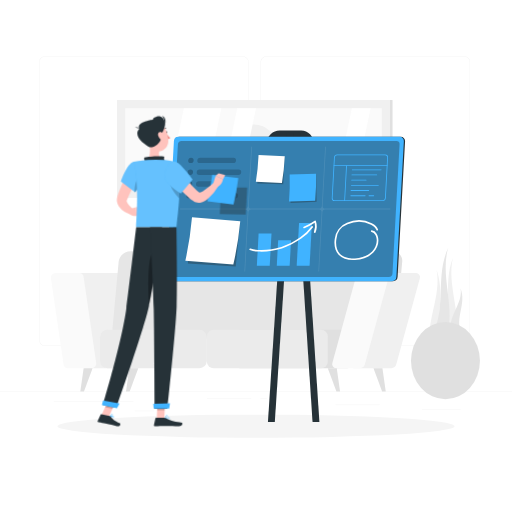
t = 0.00 s
t = 1.00 s: frame unchanged from t = 0.00 s, image omitted
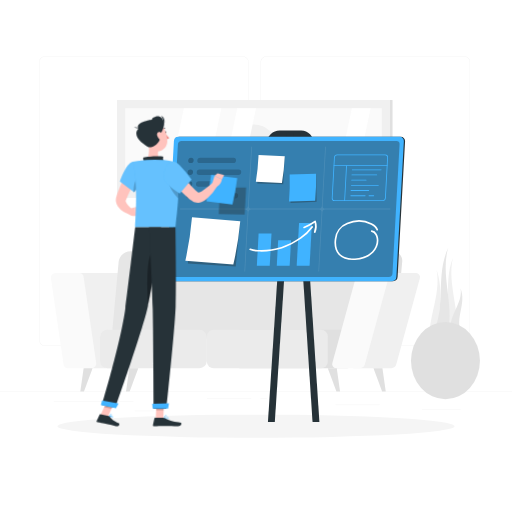
t = 1.30 s
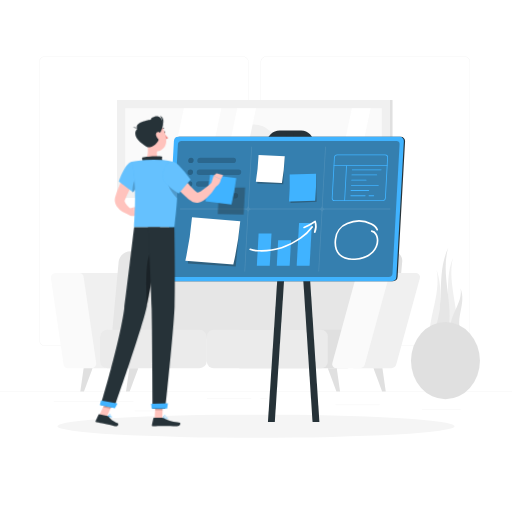
t = 1.98 s
t = 2.65 s: frame unchanged from t = 0.00 s, image omitted
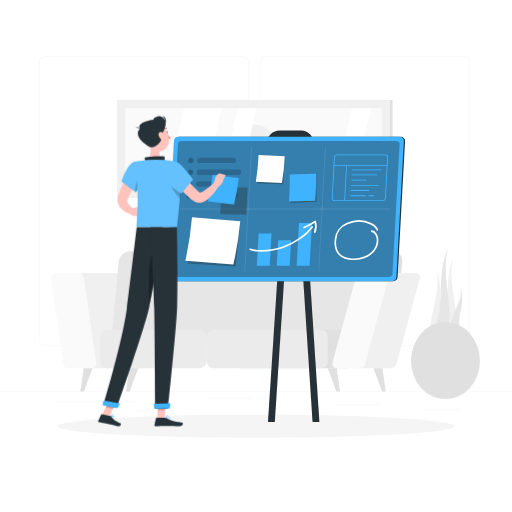
t = 3.33 s

The animated SVG that drew these frames (rendered in a browser with its animation timeline set to each time). Animation: 1 CSS @keyframes rule; one cycle of 4.00 s, repeats indefinitely.

<svg class="animated" id="freepik_stories-organizing-projects" xmlns="http://www.w3.org/2000/svg" viewBox="0 0 500 500" version="1.1" xmlns:xlink="http://www.w3.org/1999/xlink" xmlns:svgjs="http://svgjs.com/svgjs"><style>svg#freepik_stories-organizing-projects:not(.animated) .animable {opacity: 0;}svg#freepik_stories-organizing-projects.animated #freepik--Character--inject-61 {animation: 3s Infinite  linear shake;animation-delay: 1s;}            @keyframes shake {                10%, 90% {                    transform: translate3d(-1px, 0, 0);                  }                  20%, 80% {                    transform: translate3d(2px, 0, 0);                  }                  30%, 50%, 70% {                    transform: translate3d(-4px, 0, 0);                  }                  40%, 60% {                    transform: translate3d(4px, 0, 0);                  }            }        </style><g id="freepik--background-complete--inject-61" class="animable" style="transform-origin: 250px 228.23px;"><rect y="382.4" width="500" height="0.25" style="fill: rgb(235, 235, 235); transform-origin: 250px 382.525px;" id="el9sbad65twqk" class="animable"></rect><rect x="52.46" y="391.92" width="77.91" height="0.25" style="fill: rgb(235, 235, 235); transform-origin: 91.415px 392.045px;" id="elwbg4w9636" class="animable"></rect><rect x="412" y="399.53" width="37.9" height="0.25" style="fill: rgb(235, 235, 235); transform-origin: 430.95px 399.655px;" id="ela2z5jyclxqj" class="animable"></rect><rect x="131.37" y="401.21" width="19.19" height="0.25" style="fill: rgb(235, 235, 235); transform-origin: 140.965px 401.335px;" id="elal2clgipwqt" class="animable"></rect><rect x="202.17" y="389.21" width="43.19" height="0.25" style="fill: rgb(235, 235, 235); transform-origin: 223.765px 389.335px;" id="eli9kn3qnkkga" class="animable"></rect><rect x="254.26" y="389.21" width="6.33" height="0.25" style="fill: rgb(235, 235, 235); transform-origin: 257.425px 389.335px;" id="eltf9wzszhehf" class="animable"></rect><rect x="327.67" y="395.31" width="43.22" height="0.25" style="fill: rgb(235, 235, 235); transform-origin: 349.28px 395.435px;" id="el9s16sk4uvaa" class="animable"></rect><path d="M237,337.8H43.91a5.71,5.71,0,0,1-5.7-5.71V60.66A5.71,5.71,0,0,1,43.91,55H237a5.71,5.71,0,0,1,5.71,5.71V332.09A5.71,5.71,0,0,1,237,337.8ZM43.91,55.2a5.46,5.46,0,0,0-5.45,5.46V332.09a5.46,5.46,0,0,0,5.45,5.46H237a5.47,5.47,0,0,0,5.46-5.46V60.66A5.47,5.47,0,0,0,237,55.2Z" style="fill: rgb(235, 235, 235); transform-origin: 140.46px 196.4px;" id="el4vpm6ngrsek" class="animable"></path><path d="M453.31,337.8H260.21a5.72,5.72,0,0,1-5.71-5.71V60.66A5.72,5.72,0,0,1,260.21,55h193.1A5.71,5.71,0,0,1,459,60.66V332.09A5.71,5.71,0,0,1,453.31,337.8ZM260.21,55.2a5.47,5.47,0,0,0-5.46,5.46V332.09a5.47,5.47,0,0,0,5.46,5.46h193.1a5.47,5.47,0,0,0,5.46-5.46V60.66a5.47,5.47,0,0,0-5.46-5.46Z" style="fill: rgb(235, 235, 235); transform-origin: 356.75px 196.4px;" id="elw7poorfff1s" class="animable"></path><path d="M132.87,359.54H83.73a4.41,4.41,0,0,1-4.36-3.78l-12.3-84.07a4.41,4.41,0,0,1,4.37-5.05h49.13a4.4,4.4,0,0,1,4.36,3.77l12.3,84.08A4.41,4.41,0,0,1,132.87,359.54Z" style="fill: rgb(240, 240, 240); transform-origin: 102.15px 313.09px;" id="el7gxavv0ymwg" class="animable"></path><path d="M89.58,359.54H66.41a4.4,4.4,0,0,1-4.36-3.78l-12.3-84.07a4.41,4.41,0,0,1,4.36-5.05H77.28a4.42,4.42,0,0,1,4.37,3.77l12.29,84.08A4.41,4.41,0,0,1,89.58,359.54Z" style="fill: rgb(250, 250, 250); transform-origin: 71.845px 313.09px;" id="elrewmlqkiox" class="animable"></path><path d="M382.82,245.33H144c-6.07,0-11.4,4.55-11.92,10.16l-6,64.91c-.52,5.61,4,10.16,10,10.16h238.8c6.07,0,11.4-4.55,11.92-10.16l6-64.91C393.38,249.88,388.89,245.33,382.82,245.33Z" style="fill: rgb(224, 224, 224); transform-origin: 259.445px 287.945px;" id="eltaxpntamitp" class="animable"></path><path d="M366.61,245.33H127.81c-6.07,0-11.4,4.55-11.92,10.16l-6,64.91c-.52,5.61,4,10.16,10,10.16h238.8c6.07,0,11.41-4.55,11.92-10.16l6-64.91C377.17,249.88,372.68,245.33,366.61,245.33Z" style="fill: rgb(230, 230, 230); transform-origin: 243.253px 287.945px;" id="elriclsazj86k" class="animable"></path><g id="elz93vh0w53co"><rect x="131.08" y="288.62" width="37.5" height="104.33" rx="7.19" style="fill: rgb(235, 235, 235); transform-origin: 149.83px 340.785px; transform: rotate(90deg);" class="animable"></rect></g><g id="elg0u18cnbx2i"><rect x="268.04" y="281.72" width="37.5" height="118.14" rx="6.58" style="fill: rgb(224, 224, 224); transform-origin: 286.79px 340.79px; transform: rotate(90deg);" class="animable"></rect></g><g id="el3tqsnobsv0k"><rect x="242.31" y="281.72" width="37.5" height="118.14" rx="6.58" style="fill: rgb(235, 235, 235); transform-origin: 261.06px 340.79px; transform: rotate(90deg);" class="animable"></rect></g><path d="M382.17,359.54H345.62a3.84,3.84,0,0,1-3.73-5.05l23-84.08a5.19,5.19,0,0,1,4.85-3.77h36.55a3.84,3.84,0,0,1,3.72,5.05l-23,84.07A5.17,5.17,0,0,1,382.17,359.54Z" style="fill: rgb(240, 240, 240); transform-origin: 375.95px 313.09px;" id="elexv8f0l1p" class="animable"></path><path d="M351.46,359.54H328.29a3.84,3.84,0,0,1-3.72-5.05l23-84.08a5.18,5.18,0,0,1,4.85-3.77H375.6a3.84,3.84,0,0,1,3.73,5.05l-23,84.07A5.19,5.19,0,0,1,351.46,359.54Z" style="fill: rgb(250, 250, 250); transform-origin: 351.95px 313.09px;" id="eli100nfl81a" class="animable"></path><polygon points="332.08 382.4 328.56 382.4 320.13 359.54 328.85 359.54 332.08 382.4" style="fill: rgb(224, 224, 224); transform-origin: 326.105px 370.97px;" id="el04p9gf72ry7w" class="animable"></polygon><polygon points="376.7 382.4 373.18 382.4 364.75 359.54 373.46 359.54 376.7 382.4" style="fill: rgb(224, 224, 224); transform-origin: 370.725px 370.97px;" id="el3b5twf8y91k" class="animable"></polygon><polygon points="123.07 382.4 126.59 382.4 135.01 359.54 126.3 359.54 123.07 382.4" style="fill: rgb(224, 224, 224); transform-origin: 129.04px 370.97px;" id="el98zxf4qyusm" class="animable"></polygon><polygon points="78.45 382.4 81.97 382.4 90.39 359.54 81.69 359.54 78.45 382.4" style="fill: rgb(224, 224, 224); transform-origin: 84.42px 370.97px;" id="elxvaazu5wtge" class="animable"></polygon><rect x="116.67" y="97.67" width="266.66" height="95.11" style="fill: rgb(224, 224, 224); transform-origin: 250px 145.225px;" id="ell2nul51ovo" class="animable"></rect><rect x="114.22" y="97.67" width="266.66" height="95.11" style="fill: rgb(240, 240, 240); transform-origin: 247.55px 145.225px;" id="elavaesftzwts" class="animable"></rect><g id="el2pdswnrkxfj"><rect x="208" y="19.89" width="79.11" height="250.66" style="fill: rgb(250, 250, 250); transform-origin: 247.555px 145.22px; transform: rotate(90deg);" class="animable"></rect></g><circle cx="247.56" cy="145.22" r="23.72" style="fill: rgb(240, 240, 240); transform-origin: 247.56px 145.22px;" id="elnh3iwblb71l" class="animable"></circle><polygon points="162.91 184.78 179.53 105.67 216.19 105.67 199.58 184.78 162.91 184.78" style="fill: rgb(255, 255, 255); transform-origin: 189.55px 145.225px;" id="eldw9y1anfwr6" class="animable"></polygon><polygon points="215.05 184.78 231.67 105.67 250 105.67 233.39 184.78 215.05 184.78" style="fill: rgb(255, 255, 255); transform-origin: 232.525px 145.225px;" id="elccswwag2em7" class="animable"></polygon><polygon points="326.99 184.78 343.61 105.67 361.94 105.67 345.33 184.78 326.99 184.78" style="fill: rgb(255, 255, 255); transform-origin: 344.465px 145.225px;" id="elisxryc4yv2f" class="animable"></polygon><path d="M442.28,251.76c-6.22,27,9,54.82,2.77,81.78l-6.16-.26-6.16-.25C443.06,306.23,432,278.55,442.28,251.76Z" style="fill: rgb(240, 240, 240); transform-origin: 439.655px 292.65px;" id="ele7n5x0uhtki" class="animable"></path><path d="M426.33,263.45c5.1,25.78-11.26,51.56-6.16,77.34H432.5C423.29,315,435.54,289.23,426.33,263.45Z" style="fill: rgb(240, 240, 240); transform-origin: 425.836px 302.12px;" id="ely5370as0w9" class="animable"></path><path d="M437.72,242c-8.16,27.49,7,57.16-1.16,84.65l-6.7-.63-6.7-.62C435.79,298.34,425.09,269.09,437.72,242Z" style="fill: rgb(230, 230, 230); transform-origin: 431.109px 284.325px;" id="el7wd87e8dy2s" class="animable"></path><path d="M449.73,281.61c2.63,14.86-12,26.55-9.41,41.42l5,.91,5,.91C444.32,309.38,455.67,297.08,449.73,281.61Z" style="fill: rgb(230, 230, 230); transform-origin: 445.76px 303.23px;" id="elmjvufruny8n" class="animable"></path><ellipse cx="435.02" cy="352.22" rx="33.65" ry="37.68" style="fill: rgb(224, 224, 224); transform-origin: 435.02px 352.22px;" id="elkkh4dratcgg" class="animable"></ellipse></g><g id="freepik--Shadow--inject-61" class="animable" style="transform-origin: 250px 416.24px;"><ellipse id="freepik--path--inject-61" cx="250" cy="416.24" rx="193.89" ry="11.32" style="fill: rgb(245, 245, 245); transform-origin: 250px 416.24px;" class="animable"></ellipse></g><g id="freepik--Board--inject-61" class="animable" style="transform-origin: 279.06px 269.735px;"><path d="M383.8,274.59H167.7a4,4,0,0,1-4-4.23L171,137.87a4.54,4.54,0,0,1,4.47-4.23h216.1a4,4,0,0,1,4,4.23l-7.28,132.49A4.52,4.52,0,0,1,383.8,274.59Z" style="fill: rgb(38, 50, 56); transform-origin: 279.635px 204.115px;" id="elntu48u88ld" class="animable"></path><path d="M292.89,156.17H272a11.88,11.88,0,0,1-12-12.65l.21-3.86a13.14,13.14,0,0,1,12.94-12.25h20.88a11.89,11.89,0,0,1,12,12.65l-.21,3.86A13.16,13.16,0,0,1,292.89,156.17Z" style="fill: rgb(38, 50, 56); transform-origin: 283.015px 141.79px;" id="eldfq1r1ivjvm" class="animable"></path><polygon points="311.91 412.06 305.22 412.06 286.79 130.36 293.49 130.36 311.91 412.06" style="fill: rgb(38, 50, 56); transform-origin: 299.35px 271.21px;" id="el8lzra9kx8be" class="animable"></polygon><polygon points="261.67 412.06 268.37 412.06 286.79 130.36 280.1 130.36 261.67 412.06" style="fill: rgb(38, 50, 56); transform-origin: 274.23px 271.21px;" id="eltqyzlwnjnfr" class="animable"></polygon><path d="M382.65,274.59H166.55a4,4,0,0,1-4-4.23l7.27-132.49a4.54,4.54,0,0,1,4.47-4.23h216.1a4,4,0,0,1,4,4.23l-7.28,132.49A4.52,4.52,0,0,1,382.65,274.59Z" style="fill: rgb(64, 179, 255); transform-origin: 278.47px 204.115px;" id="elkm5g4cenrb" class="animable"></path><g id="elv80l4pjrqs"><path d="M170,270.53a3.17,3.17,0,0,1-3.2-3.38l6.93-126.07a3.61,3.61,0,0,1,3.56-3.38H387a3.17,3.17,0,0,1,3.2,3.38l-6.93,126.07a3.61,3.61,0,0,1-3.57,3.38Z" style="fill: rgb(38, 50, 56); opacity: 0.4; transform-origin: 278.5px 204.115px;" class="animable"></path></g><g id="elo6pyc6f1xo"><path d="M381,203.71H317.85a2.69,2.69,0,0,1-2.72-2.87l3.15-57.39a.39.39,0,0,0-.38-.41.44.44,0,0,0-.43.41l-3.15,57.39a3.08,3.08,0,0,1-3,2.87H245.7a2.69,2.69,0,0,1-2.72-2.87l3.15-57.39a.39.39,0,0,0-.38-.41.44.44,0,0,0-.43.41l-3.15,57.39a3.08,3.08,0,0,1-3,2.87H176a.43.43,0,0,0-.43.41.38.38,0,0,0,.38.4h63.12a2.7,2.7,0,0,1,2.72,2.88l-3.15,57.38a.37.37,0,0,0,.38.41.44.44,0,0,0,.43-.41l3.15-57.38a3.07,3.07,0,0,1,3-2.88h65.59A2.7,2.7,0,0,1,314,207.4l-3.15,57.38a.37.37,0,0,0,.38.41.44.44,0,0,0,.43-.41l3.15-57.38a3.07,3.07,0,0,1,3-2.88h63.12a.44.44,0,0,0,.43-.4A.38.38,0,0,0,381,203.71Z" style="fill: rgb(255, 255, 255); opacity: 0.1; transform-origin: 278.465px 204.115px;" class="animable"></path></g><g id="elzo4vypmueh"><polygon points="278.05 153.44 252.7 153.44 251.28 179.23 276.6 179.91 278.05 153.44" style="fill: rgb(38, 50, 56); opacity: 0.4; transform-origin: 264.665px 166.675px;" class="animable"></polygon></g><path d="M275.31,178.8l-25.45-1.24a223.51,223.51,0,0,0,2.65-26.31l25.59,1.24A223.66,223.66,0,0,1,275.31,178.8Z" style="fill: rgb(255, 255, 255); transform-origin: 263.98px 165.025px;" id="eljg6287fr2x" class="animable"></path><g id="elxwb1v263f9"><polygon points="308.62 170.67 283.23 172.61 283.79 198.31 309.19 197.05 308.62 170.67" style="fill: rgb(38, 50, 56); opacity: 0.4; transform-origin: 296.21px 184.49px;" class="animable"></polygon></g><path d="M307.81,196.05l-25.58.71a220.77,220.77,0,0,0,.64-26.32l25.72-.73A221.17,221.17,0,0,1,307.81,196.05Z" style="fill: rgb(64, 179, 255); transform-origin: 295.46px 183.235px;" id="el6lesp3s5ipe" class="animable"></path><g id="el77lu9c4yxwk"><polygon points="234.48 217.56 187.68 215.78 183.47 257.41 230.17 260.29 234.48 217.56" style="fill: rgb(38, 50, 56); opacity: 0.4; transform-origin: 208.975px 238.035px;" class="animable"></polygon></g><path d="M227.84,258.41,181,254.6a319.83,319.83,0,0,0,6.5-42.4L234.62,216A317.45,317.45,0,0,1,227.84,258.41Z" style="fill: rgb(255, 255, 255); transform-origin: 207.81px 235.305px;" id="el0p7999y91up" class="animable"></path><g id="elvrt1avcjcpd"><g style="opacity: 0.3; mix-blend-mode: multiply; transform-origin: 208.745px 173.89px;" class="animable"><path d="M186.31,159.27h0a2.49,2.49,0,0,1-2.5-2.64h0A2.84,2.84,0,0,1,186.6,154h0a2.48,2.48,0,0,1,2.49,2.64h0A2.83,2.83,0,0,1,186.31,159.27Z" style="fill: rgb(38, 50, 56); transform-origin: 186.45px 156.635px;" id="elq49m35brakh" class="animable"></path><g id="elnfpoa17tpv"><path d="M227.66,159.27H195.19a2.48,2.48,0,0,1-2.49-2.64h0a2.82,2.82,0,0,1,2.78-2.64H228a2.49,2.49,0,0,1,2.5,2.64h0A2.84,2.84,0,0,1,227.66,159.27Z" style="fill: rgb(38, 50, 56); opacity: 0.8; transform-origin: 211.6px 156.63px;" class="animable"></path></g><path d="M185.68,170.78h0a2.48,2.48,0,0,1-2.5-2.64h0A2.83,2.83,0,0,1,186,165.5h0a2.48,2.48,0,0,1,2.49,2.64h0A2.83,2.83,0,0,1,185.68,170.78Z" style="fill: rgb(38, 50, 56); transform-origin: 185.835px 168.14px;" id="ell7g5numdif" class="animable"></path><g id="elrjymkhkzn8"><path d="M232.78,170.78H194.56a2.49,2.49,0,0,1-2.5-2.64h0a2.84,2.84,0,0,1,2.79-2.64h38.22a2.49,2.49,0,0,1,2.5,2.64h0A2.84,2.84,0,0,1,232.78,170.78Z" style="fill: rgb(38, 50, 56); opacity: 0.8; transform-origin: 213.815px 168.14px;" class="animable"></path></g><path d="M185,182.28h0a2.47,2.47,0,0,1-2.49-2.63h0a2.82,2.82,0,0,1,2.78-2.64h0a2.48,2.48,0,0,1,2.5,2.64h0A2.83,2.83,0,0,1,185,182.28Z" style="fill: rgb(38, 50, 56); transform-origin: 185.15px 179.645px;" id="elo50ennzyaqb" class="animable"></path><g id="eljt5of670ywe"><path d="M212.53,182.28H193.92a2.47,2.47,0,0,1-2.49-2.63h0a2.82,2.82,0,0,1,2.78-2.64h18.61a2.47,2.47,0,0,1,2.49,2.64h0A2.82,2.82,0,0,1,212.53,182.28Z" style="fill: rgb(38, 50, 56); opacity: 0.8; transform-origin: 203.37px 179.645px;" class="animable"></path></g><g id="elh0cj5szf7y7"><path d="M229.76,193.79H211.15a2.48,2.48,0,0,1-2.49-2.64h0a2.83,2.83,0,0,1,2.78-2.64h18.61a2.48,2.48,0,0,1,2.49,2.64h0A2.83,2.83,0,0,1,229.76,193.79Z" style="fill: rgb(38, 50, 56); opacity: 0.8; transform-origin: 220.6px 191.15px;" class="animable"></path></g><path d="M184.41,193.79h0a2.48,2.48,0,0,1-2.49-2.64h0a2.83,2.83,0,0,1,2.78-2.64h0a2.48,2.48,0,0,1,2.49,2.64h0A2.83,2.83,0,0,1,184.41,193.79Z" style="fill: rgb(38, 50, 56); transform-origin: 184.555px 191.15px;" id="el4g0khez4hz6" class="animable"></path><g id="elbgpqpxeov8"><path d="M201.88,193.79h-8.59a2.48,2.48,0,0,1-2.49-2.64h0a2.83,2.83,0,0,1,2.78-2.64h8.59a2.48,2.48,0,0,1,2.5,2.64h0A2.83,2.83,0,0,1,201.88,193.79Z" style="fill: rgb(38, 50, 56); opacity: 0.8; transform-origin: 197.735px 191.15px;" class="animable"></path></g></g></g><polygon points="265.14 228.03 252.55 228.03 250.82 259.54 263.41 259.54 265.14 228.03" style="fill: rgb(64, 179, 255); transform-origin: 257.98px 243.785px;" id="el7uq2ym776yk" class="animable"></polygon><polygon points="284.25 234.53 271.65 234.53 270.28 259.54 282.87 259.54 284.25 234.53" style="fill: rgb(64, 179, 255); transform-origin: 277.265px 247.035px;" id="eluzqsuzpvtui" class="animable"></polygon><polygon points="304.62 217.75 292.03 217.75 289.74 259.54 302.33 259.54 304.62 217.75" style="fill: rgb(64, 179, 255); transform-origin: 297.18px 238.645px;" id="elzioji4hkyhh" class="animable"></polygon><path d="M255.36,245.81c-1.25,0-2.51,0-3.78-.1a21.41,21.41,0,0,1-7.62-1.54.82.82,0,0,1-.41-1.08.81.81,0,0,1,1.08-.4,20,20,0,0,0,7,1.4c15.11.78,28.34-3.16,41.66-12.38a46.62,46.62,0,0,0,10.83-10.5.81.81,0,1,1,1.33.92A47,47,0,0,1,294.24,233C281.74,241.71,269.29,245.81,255.36,245.81Z" style="fill: rgb(255, 255, 255); transform-origin: 274.551px 233.315px;" id="el912ctzl0e9o" class="animable"></path><path d="M307.36,227.43a.81.81,0,0,1-.75-1.12,14.31,14.31,0,0,0,.7-8.75,54.51,54.51,0,0,1-10.06,5.34.81.81,0,1,1-.61-1.5,53.09,53.09,0,0,0,10.67-5.81.82.82,0,0,1,1.23.41,15.79,15.79,0,0,1-.43,10.93A.81.81,0,0,1,307.36,227.43Z" style="fill: rgb(255, 255, 255); transform-origin: 302.713px 221.441px;" id="elspczs4bow7" class="animable"></path><path d="M373.67,196.37H326.83a2.81,2.81,0,0,1-2.83-3l2.18-39.6a3.15,3.15,0,0,1,3.1-2.94h46.85a2.81,2.81,0,0,1,2.82,3l-2.18,39.6A3.15,3.15,0,0,1,373.67,196.37Zm-44.39-44.72a2.32,2.32,0,0,0-2.29,2.18l-2.18,39.6a2,2,0,0,0,2,2.13h46.84a2.32,2.32,0,0,0,2.29-2.18l2.18-39.6a2,2,0,0,0-.54-1.51,2,2,0,0,0-1.47-.62Z" style="fill: rgb(64, 179, 255); transform-origin: 351.475px 173.6px;" id="elrahz7i1nk4r" class="animable"></path><path d="M378.1,162.2h-52a.41.41,0,0,1,0-.81h52a.41.41,0,1,1,0,.81Z" style="fill: rgb(64, 179, 255); transform-origin: 352.164px 161.795px;" id="elcmuvqweioy" class="animable"></path><path d="M336.54,196.37h0a.41.41,0,0,1-.38-.43L338,161.77a.4.4,0,0,1,.43-.38.41.41,0,0,1,.38.43L336.94,196A.41.41,0,0,1,336.54,196.37Z" style="fill: rgb(64, 179, 255); transform-origin: 337.485px 178.879px;" id="elid05107ujg" class="animable"></path><path d="M372.15,166.26H343.94a.41.41,0,0,1,0-.81h28.21a.41.41,0,1,1,0,.81Z" style="fill: rgb(64, 179, 255); transform-origin: 358.109px 165.855px;" id="el548k3rxf7cg" class="animable"></path><path d="M367.9,171.24H343.67a.41.41,0,1,1,0-.81H367.9a.41.41,0,1,1,0,.81Z" style="fill: rgb(64, 179, 255); transform-origin: 355.785px 170.835px;" id="elnh2wofic78n" class="animable"></path><path d="M357.49,176.38h-14.1a.41.41,0,1,1,0-.81h14.1a.41.41,0,1,1,0,.81Z" style="fill: rgb(64, 179, 255); transform-origin: 350.44px 175.975px;" id="elxi9qq3mw9b8" class="animable"></path><path d="M360.05,186.42H342.84a.41.41,0,1,1,0-.81h17.21a.41.41,0,1,1,0,.81Z" style="fill: rgb(64, 179, 255); transform-origin: 351.445px 186.015px;" id="elpuumnf81whs" class="animable"></path><path d="M356.66,191.56H342.55a.41.41,0,0,1,0-.81h14.11a.41.41,0,0,1,0,.81Z" style="fill: rgb(64, 179, 255); transform-origin: 349.605px 191.155px;" id="elay0dyajwfg" class="animable"></path><path d="M364.91,191.56H360.4a.41.41,0,1,1,0-.81h4.51a.41.41,0,1,1,0,.81Z" style="fill: rgb(64, 179, 255); transform-origin: 362.655px 191.155px;" id="el3pz37k610sp" class="animable"></path><path d="M369.53,181.37H343.11a.41.41,0,0,1,0-.82h26.42a.41.41,0,0,1,0,.82Z" style="fill: rgb(64, 179, 255); transform-origin: 356.32px 180.96px;" id="eludhlomn7x5c" class="animable"></path><path d="M344.9,254c-6.12,0-11.13-1.81-14.24-5.17-3.33-3.59-4.71-9.24-3.79-15.5a18.71,18.71,0,0,1,11.95-15.72,28.62,28.62,0,0,1,24.23.32c3.29,1.65,5.35,3.74,6.13,6.21a.81.81,0,0,1-1.55.49c-.64-2-2.43-3.8-5.31-5.25a27,27,0,0,0-22.84-.29,17.12,17.12,0,0,0-11,14.48c-.85,5.77.38,10.93,3.37,14.15,4.15,4.49,11,4.81,14.76,4.61,6.94-.39,12.9-2.81,16.8-6.82,4.56-4.7,5.84-11.72,3-16.34a5.12,5.12,0,0,0-3.51-2.6.81.81,0,0,1,.16-1.61,6.5,6.5,0,0,1,4.73,3.35c3.24,5.24,1.87,13.11-3.19,18.33-4.19,4.31-10.53,6.9-17.88,7.31C346.09,254,345.49,254,344.9,254Z" style="fill: rgb(255, 255, 255); transform-origin: 348.066px 234.538px;" id="elxw39361hoyk" class="animable"></path></g><g id="freepik--Character--inject-61" class="animable animator-active" style="transform-origin: 168.376px 264.663px;"><path d="M137.32,169.34l-2.89,5-2.82,5.13c-1.86,3.43-3.64,6.89-5.26,10.36-.81,1.75-1.58,3.48-2.28,5.22l-.13.32,0,.07a.8.8,0,0,0-.09.14,2.64,2.64,0,0,0-.14.29,2.09,2.09,0,0,0,.12,1.12,11.13,11.13,0,0,0,2.41,3.65,43,43,0,0,0,3.91,3.7l-2.35,5a24.5,24.5,0,0,1-3.23-1.14,26.6,26.6,0,0,1-3-1.56,17.44,17.44,0,0,1-5.64-5.23,11.66,11.66,0,0,1-1.76-4.56,10.32,10.32,0,0,1,0-2.72,8.21,8.21,0,0,1,.23-1.33l.16-.65.12-.4c.65-2,1.31-4.07,2.09-6,1.52-3.92,3.24-7.72,5.1-11.41.94-1.84,1.9-3.67,2.92-5.47s2-3.56,3.2-5.38Z" style="fill: rgb(255, 195, 189); transform-origin: 125.7px 186.415px;" id="elcoxhlsk7h7" class="animable"></path><path d="M127.6,203.8l5.25-1.37.3,8.48s-4.11.61-6.62-1.9Z" style="fill: rgb(255, 195, 189); transform-origin: 129.84px 206.703px;" id="ell5a2tynxmie" class="animable"></path><polygon points="140.3 201 139.11 208.45 133.15 210.91 132.85 202.43 140.3 201" style="fill: rgb(255, 195, 189); transform-origin: 136.575px 205.955px;" id="elvmti2vg8d7" class="animable"></polygon><path d="M162,129.36c.12.58.52,1,.9.91s.6-.61.48-1.19-.52-1-.9-.91S161.92,128.78,162,129.36Z" style="fill: rgb(38, 50, 56); transform-origin: 162.697px 129.22px;" id="el6d1mo8zlihg" class="animable"></path><path d="M162.5,130.36a21.21,21.21,0,0,0,3.78,4.4,3.38,3.38,0,0,1-2.66,1.08Z" style="fill: rgb(237, 132, 126); transform-origin: 164.39px 133.102px;" id="elaplmqtu6b08" class="animable"></path><path d="M159.25,126.57a.34.34,0,0,1-.23-.1.34.34,0,0,1,0-.49,3.46,3.46,0,0,1,3-1.15.34.34,0,0,1,.28.4.35.35,0,0,1-.4.29h0a2.76,2.76,0,0,0-2.33.93A.34.34,0,0,1,159.25,126.57Z" style="fill: rgb(38, 50, 56); transform-origin: 160.611px 125.691px;" id="elbddiu20vq88" class="animable"></path><path d="M145.49,137.52c1.06,5.38,2.11,15.23-1.65,18.81,0,0,1.47,5.45,11.45,5.45,11,0,5.25-5.45,5.25-5.45-6-1.43-5.84-5.87-4.79-10.05Z" style="fill: rgb(255, 195, 189); transform-origin: 152.941px 149.65px;" id="el2t3b6i955qy" class="animable"></path><path d="M141.67,157.33c-.8-1.49-1.69-3.2.14-3.74,2-.59,14.94-1.68,18.74-.57-1.17,2.07.8,4.62.8,4.62Z" style="fill: rgb(38, 50, 56); transform-origin: 151.042px 155.091px;" id="elr4va7xaue5" class="animable"></path><path d="M109.14,407.88a2.38,2.38,0,0,0,1.83-.1.71.71,0,0,0,.17-.81.81.81,0,0,0-.45-.51c-1-.47-3.27.46-3.37.5a.16.16,0,0,0-.11.15.18.18,0,0,0,.1.16A9.17,9.17,0,0,0,109.14,407.88Zm1.19-1.17a1.05,1.05,0,0,1,.21.06.48.48,0,0,1,.26.3c.1.32,0,.41-.06.45-.39.33-1.86,0-2.89-.39A5.67,5.67,0,0,1,110.33,406.71Z" style="fill: rgb(64, 179, 255); transform-origin: 109.205px 407.172px;" id="elvfmcby0d8zf" class="animable"></path><path d="M107.35,407.29h.08c.83-.24,2.61-1.5,2.63-2.33a.57.57,0,0,0-.44-.57.94.94,0,0,0-.77.06c-1,.51-1.61,2.54-1.63,2.63a.18.18,0,0,0,0,.17Zm2.08-2.6.07,0c.22.08.22.18.22.23,0,.49-1.19,1.48-2,1.88a4.27,4.27,0,0,1,1.34-2.07A.62.62,0,0,1,109.43,404.69Z" style="fill: rgb(64, 179, 255); transform-origin: 108.629px 405.812px;" id="elnnppin8x0y" class="animable"></path><path d="M163.38,409.11c.94,0,1.85-.13,2.16-.55a.67.67,0,0,0,0-.76.87.87,0,0,0-.55-.41c-1.22-.33-3.79,1.13-3.9,1.2a.16.16,0,0,0-.08.18.17.17,0,0,0,.13.14A13.43,13.43,0,0,0,163.38,409.11Zm1.16-1.42a1.22,1.22,0,0,1,.34,0,.51.51,0,0,1,.34.24c.12.22.08.33,0,.39-.34.47-2.2.48-3.56.29A7.82,7.82,0,0,1,164.54,407.69Z" style="fill: rgb(64, 179, 255); transform-origin: 163.332px 408.226px;" id="elurr3rp3c64o" class="animable"></path><path d="M161.16,408.91h.07c.89-.4,2.64-2,2.51-2.82,0-.2-.17-.44-.65-.49a1.33,1.33,0,0,0-1,.3c-.93.77-1.13,2.75-1.14,2.83a.21.21,0,0,0,.08.16A.17.17,0,0,0,161.16,408.91Zm1.79-3h.1c.32,0,.34.15.34.19.08.5-1.11,1.75-2,2.29a4,4,0,0,1,1-2.26A.92.92,0,0,1,163,405.93Z" style="fill: rgb(64, 179, 255); transform-origin: 162.348px 407.253px;" id="elk3lcoys938d" class="animable"></path><polygon points="153.08 408.74 160.43 408.74 161.16 391.72 153.81 391.72 153.08 408.74" style="fill: rgb(255, 195, 189); transform-origin: 157.12px 400.23px;" id="el4uuyov5vgfn" class="animable"></polygon><polygon points="99.16 405.34 106.34 406.89 113.55 391.05 106.37 389.49 99.16 405.34" style="fill: rgb(255, 195, 189); transform-origin: 106.355px 398.19px;" id="elcwg63bevic" class="animable"></polygon><path d="M107,406.17,99,404.42a.64.64,0,0,0-.71.36l-2.8,6.08a1.07,1.07,0,0,0,.77,1.5c2.83.56,4.23.69,7.78,1.46,2.18.47,7.11,1.67,10.12,2.33s4-2.25,2.88-2.78c-5.27-2.41-7.47-4.53-8.9-6.51A1.8,1.8,0,0,0,107,406.17Z" style="fill: rgb(38, 50, 56); transform-origin: 106.439px 410.327px;" id="elcu6x0y3y8al" class="animable"></path><path d="M160.38,407.89h-8a.63.63,0,0,0-.62.5l-1.45,6.53a1.06,1.06,0,0,0,1.05,1.3c2.9,0,7.08-.21,10.72-.21,4.25,0,7.92.23,12.91.23,3,0,3.86-3.05,2.59-3.33-5.74-1.25-10.44-1.39-15.4-4.45A3.44,3.44,0,0,0,160.38,407.89Z" style="fill: rgb(38, 50, 56); transform-origin: 164.215px 412.065px;" id="elkpwumxdu6h" class="animable"></path><path d="M130.68,158c-6.88,1.58-12.56,19.16-12.56,19.16L132,187.69a30.24,30.24,0,0,0,7.33-13.58C141.65,164.9,137.72,156.38,130.68,158Z" style="fill: rgb(64, 179, 255); transform-origin: 129.059px 172.745px;" id="el2nm94zydxwa" class="animable"></path><g id="elgm4zpjr6flk"><path d="M130.68,158c-6.88,1.58-12.56,19.16-12.56,19.16L132,187.69a30.24,30.24,0,0,0,7.33-13.58C141.65,164.9,137.72,156.38,130.68,158Z" style="fill: rgb(250, 250, 250); opacity: 0.2; transform-origin: 129.059px 172.745px;" class="animable"></path></g><g id="elpfo8ttqpgl"><path d="M136.58,170.92c-3.74,3.7-5,10.44-5.25,16.3l.61.47a30.2,30.2,0,0,0,7.34-13.58c.14-.55.26-1.1.36-1.64Z" style="opacity: 0.2; transform-origin: 135.485px 179.305px;" class="animable"></path></g><path d="M171.84,158.37s7.82,8.83.43,63.5H133c-.27-6,3.52-35.46-2.3-63.88a102.86,102.86,0,0,1,13.16-1.66,145.27,145.27,0,0,1,16.7,0A73.5,73.5,0,0,1,171.84,158.37Z" style="fill: rgb(64, 179, 255); transform-origin: 153.073px 188.98px;" id="el7n2z2hbozst" class="animable"></path><g id="elytl84wgj0k"><path d="M171.84,158.37s7.82,8.83.43,63.5H133c-.27-6,3.52-35.46-2.3-63.88a102.86,102.86,0,0,1,13.16-1.66,145.27,145.27,0,0,1,16.7,0A73.5,73.5,0,0,1,171.84,158.37Z" style="fill: rgb(250, 250, 250); opacity: 0.2; transform-origin: 153.073px 188.98px;" class="animable"></path></g><g id="eltpjfe2pbee"><path d="M175.27,175.08l-.15-.13-8.93,2.14c-.51,6,5.7,13.26,8.9,16.56A171.45,171.45,0,0,0,175.27,175.08Z" style="opacity: 0.2; transform-origin: 170.8px 184.3px;" class="animable"></path></g><g id="elddffex6d94i"><polygon points="161.16 391.73 160.78 400.5 153.43 400.5 153.81 391.73 161.16 391.73" style="opacity: 0.2; transform-origin: 157.295px 396.115px;" class="animable"></polygon></g><g id="el7dbirpl5uuv"><polygon points="106.36 389.49 113.55 391.05 109.83 399.22 102.64 397.66 106.36 389.49" style="opacity: 0.2; transform-origin: 108.095px 394.355px;" class="animable"></polygon></g><path d="M142.42,132.06c1.88,7.05,2.63,11.26,7,14.19,6.53,4.41,14.67-.65,14.93-8.11.23-6.72-2.9-17.11-10.46-18.53A9.94,9.94,0,0,0,142.42,132.06Z" style="fill: rgb(255, 195, 189); transform-origin: 153.205px 133.66px;" id="eltra6vap6yo" class="animable"></path><path d="M145.65,143.55c3,1.71,13.91-4,11.67-12.7,0,0,4.16-5,3.69-10.52s-4.26-7.62-8.29-6.43c-3.55,1-3.45,3-3.45,3s-16.79,2-13.2,8.81C129.23,133.14,141.91,141.41,145.65,143.55Z" style="fill: rgb(38, 50, 56); transform-origin: 147.563px 128.715px;" id="el2x8em27tq6d" class="animable"></path><path d="M136.54,126.25s-2-3.46-4.92-1.52C133,124.75,135.24,125,136.54,126.25Z" style="fill: rgb(38, 50, 56); transform-origin: 134.08px 125.195px;" id="el3q1sbergjnn" class="animable"></path><path d="M160.47,124s3.66-8.26-2-10.92A14.12,14.12,0,0,1,160.47,124Z" style="fill: rgb(38, 50, 56); transform-origin: 160.052px 118.54px;" id="el1bg960z86vz" class="animable"></path><path d="M154.4,132.36a8.21,8.21,0,0,0,3,4.38c1.91,1.42,3.34,0,3.21-2.14-.13-1.95-1.27-5-3.38-5.61S153.85,130.24,154.4,132.36Z" style="fill: rgb(255, 195, 189); transform-origin: 157.445px 133.092px;" id="el1vlvg4bcn6w" class="animable"></path><path d="M158.34,221.87S150,278,145.42,299c-5,23-31.89,99.24-31.89,99.24l-13.15-2.85s18.8-62.1,23-94.3c3.23-24.73,9.6-79.26,9.6-79.26Z" style="fill: rgb(38, 50, 56); transform-origin: 129.36px 310.035px;" id="elohjhi8vt6q" class="animable"></path><path d="M116.68,393.89c.06,0-2.45,4.76-2.45,4.76l-14.79-3.21,1.24-4.44Z" style="fill: rgb(64, 179, 255); transform-origin: 108.061px 394.825px;" id="elmz1j40pmz2o" class="animable"></path><g id="elm6r1gxhn38"><path d="M153.07,241.87c-9.64,1.89-8.62,37.84-7.46,56.33,2.78-13.07,6.85-38.22,9.63-56.07A3.29,3.29,0,0,0,153.07,241.87Z" style="opacity: 0.3; transform-origin: 150.062px 269.996px;" class="animable"></path></g><path d="M172.27,221.87s1,54.93.22,77.33c-.83,23.3-9,99.6-9,99.6H151.07s-.45-74.94-1-97.82c-.6-25-3.61-79.11-3.61-79.11Z" style="fill: rgb(38, 50, 56); transform-origin: 159.624px 310.335px;" id="elr6uastev7u" class="animable"></path><g id="elw1x8o71nt0i"><polygon points="241.36 183.15 216.01 183.15 214.59 208.93 239.91 209.61 241.36 183.15" style="fill: rgb(38, 50, 56); opacity: 0.4; transform-origin: 227.975px 196.38px;" class="animable"></polygon></g><path d="M228,199.74l-25.39-3.14a219,219,0,0,0,4.57-25.93l25.54,3.14A219.22,219.22,0,0,1,228,199.74Z" style="fill: rgb(64, 179, 255); transform-origin: 217.665px 185.205px;" id="el1ohlump7vl5" class="animable"></path><path d="M165.91,393.84c.06,0-.7,5.17-.7,5.17H150.07l-.41-4.61Z" style="fill: rgb(64, 179, 255); transform-origin: 157.787px 396.425px;" id="eln3sqitgzbf" class="animable"></path><path d="M175.46,165.07c1.13,1.76,2.42,3.74,3.71,5.56s2.62,3.68,4,5.45a74.64,74.64,0,0,0,8.76,9.77,30.73,30.73,0,0,0,2.36,2l.6.45a2.32,2.32,0,0,0-.35-.12c-.26,0-.39,0-.32,0a3.26,3.26,0,0,0,1.65-.38,18.66,18.66,0,0,0,2.53-1.31A87.82,87.82,0,0,0,209,178.33l4.29,3.46a50.67,50.67,0,0,1-9.62,11.73,22.74,22.74,0,0,1-3.43,2.53,13.47,13.47,0,0,1-5.05,1.88,8.92,8.92,0,0,1-3.82-.33,8.67,8.67,0,0,1-1.95-.89l-.86-.55c-1.15-.74-2.24-1.53-3.27-2.34A72.37,72.37,0,0,1,174.47,183c-1.57-1.94-3.09-3.9-4.5-5.94s-2.76-4-4.08-6.32Z" style="fill: rgb(255, 195, 189); transform-origin: 189.59px 181.538px;" id="el7nl3co43geh" class="animable"></path><path d="M161,169.48c-2.35,9.85,15.47,19.5,15.47,19.5l11.58-13.56a95.87,95.87,0,0,0-11.83-14.28C168.16,153.37,162.82,162,161,169.48Z" style="fill: rgb(64, 179, 255); transform-origin: 174.418px 173.533px;" id="el21hvcr0gf1k" class="animable"></path><g id="elnv7n1qsg0ho"><path d="M161,169.48c-2.35,9.85,15.47,19.5,15.47,19.5l11.58-13.56a95.87,95.87,0,0,0-11.83-14.28C168.16,153.37,162.82,162,161,169.48Z" style="fill: rgb(250, 250, 250); opacity: 0.2; transform-origin: 174.418px 173.533px;" class="animable"></path></g><path d="M207.78,180.38l2.74-8.78,7.19,3.59s-1.05,6.4-6.29,7.51Z" style="fill: rgb(255, 195, 189); transform-origin: 212.745px 177.15px;" id="el4dl83hpri66" class="animable"></path><polygon points="213.4 169.17 219.88 170.96 217.71 175.19 210.51 171.6 213.4 169.17" style="fill: rgb(255, 195, 189); transform-origin: 215.195px 172.18px;" id="el9tl8uca8us8" class="animable"></polygon></g><defs>     <filter id="active" height="200%">         <feMorphology in="SourceAlpha" result="DILATED" operator="dilate" radius="2"></feMorphology>                <feFlood flood-color="#32DFEC" flood-opacity="1" result="PINK"></feFlood>        <feComposite in="PINK" in2="DILATED" operator="in" result="OUTLINE"></feComposite>        <feMerge>            <feMergeNode in="OUTLINE"></feMergeNode>            <feMergeNode in="SourceGraphic"></feMergeNode>        </feMerge>    </filter>    <filter id="hover" height="200%">        <feMorphology in="SourceAlpha" result="DILATED" operator="dilate" radius="2"></feMorphology>                <feFlood flood-color="#ff0000" flood-opacity="0.5" result="PINK"></feFlood>        <feComposite in="PINK" in2="DILATED" operator="in" result="OUTLINE"></feComposite>        <feMerge>            <feMergeNode in="OUTLINE"></feMergeNode>            <feMergeNode in="SourceGraphic"></feMergeNode>        </feMerge>            <feColorMatrix type="matrix" values="0   0   0   0   0                0   1   0   0   0                0   0   0   0   0                0   0   0   1   0 "></feColorMatrix>    </filter></defs></svg>